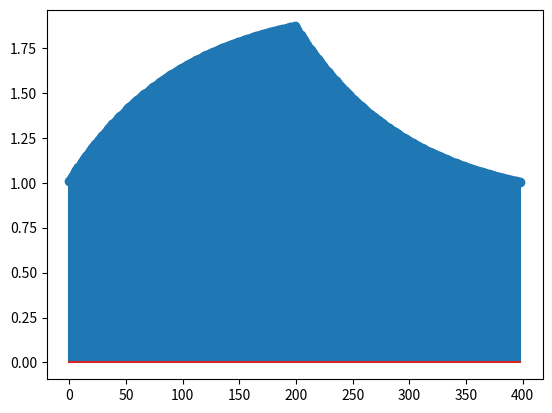

Source code (Python):
import numpy as np
import matplotlib.pyplot as plt

time_step=0.01
t=np.arange(0, 2, time_step)
print(t)
x_t1=(np.exp(-t))
u_t=np.concatenate(np.ones((1,200)))*time_step

x_t2=np.exp(-t)


y_t1=np.convolve(x_t1, u_t) + 1


plt.stem(y_t1)
plt.show()